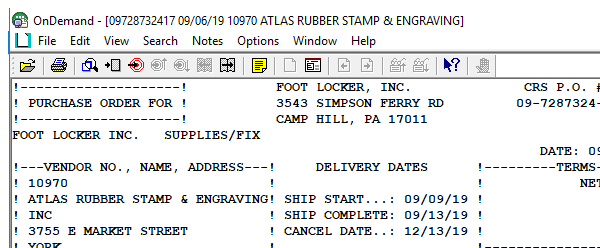
Workflow: PO_SaveAs_PDF

Step 1: Attach Window 'arsgui32.exe OnDemand' on the element in window 'OnDemand*' (arsgui32.exe)

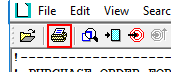
Step 2: click on the push button 'Print the document'

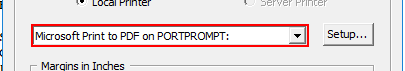
Step 3: select "Microsoft Print to PDF on PORTPROMPT:" in 'Microsoft print to PDF' in window 'Print' (arsgui32.exe)

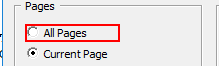
Step 4: click on the button 'All Pages' in window 'Print' (arsgui32.exe)

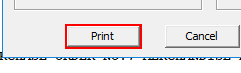
Step 5: click on the button 'Print' in window 'Print' (arsgui32.exe)

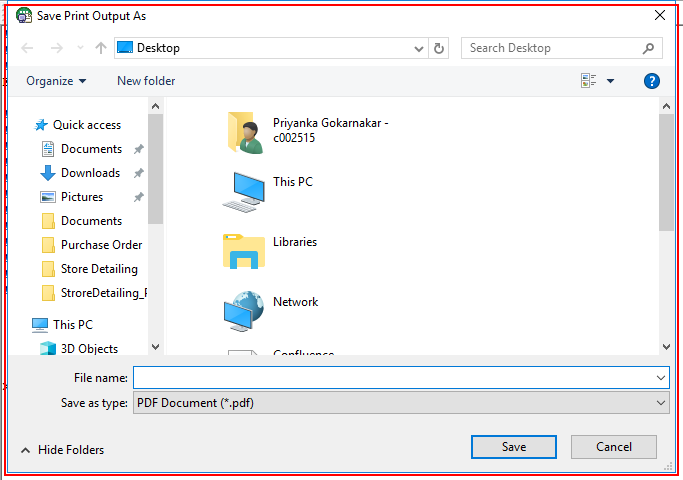
Step 6: find the dialog in window 'Save Print Output As' (arsgui32.exe)

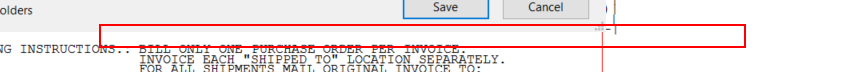
Step 7 [then]: type [out_pdfFileName] into the text box 'File name:'

Step 8 [then]: type [out_pdfFileName] in window 'Save Print Output As' (arsgui32.exe) (same screen as step 7)

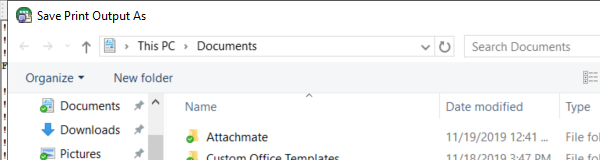
Step 9: Attach Window-Click Image on the dialog in window 'Save Print Output As' (arsgui32.exe)

Step 10 [try]: Attach Window-Click Save on the dialog in window 'Save Print Output As' (arsgui32.exe) (same screen as step 9)

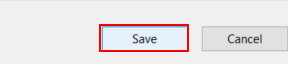
Step 11 [try]: click on the push button 'Save'

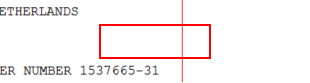
Step 12 [then]: click on the button 'Save' in window 'Save Print Output As' (arsgui32.exe)

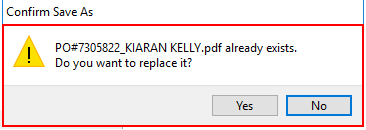
Step 13 [then]: find the button 'Yes' in window 'Confirm Save As' (arsgui32.exe)

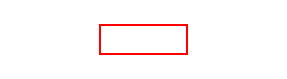
Step 14 [then]: click on the button 'No' in window 'Confirm Save As' (arsgui32.exe)

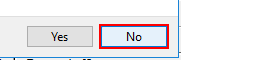
Step 15 [then]: click on the button 'No' in window 'Confirm Save As' (arsgui32.exe)

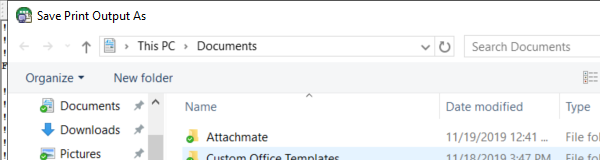
Step 16 [then]: Attach Window - Click image cancle on the dialog in window 'Save Print Output As' (arsgui32.exe)

Step 17 [try]: Attach Window 'arsgui32.exe Save' on the dialog in window 'Save Print Output As' (arsgui32.exe) (same screen as step 16)

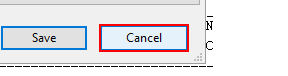
Step 18: click on the push button 'Cancel' in window 'Save Print Output As' (arsgui32.exe)

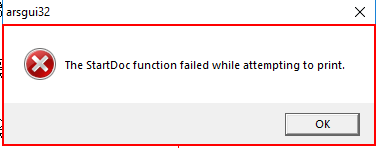
Step 19 [then]: find the dialog 'arsgui32' in window 'arsgui32' (arsgui32.exe)

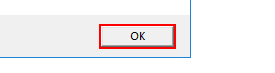
Step 20 [then]: click on 'OK Button' in window 'arsgui32' (arsgui32.exe)

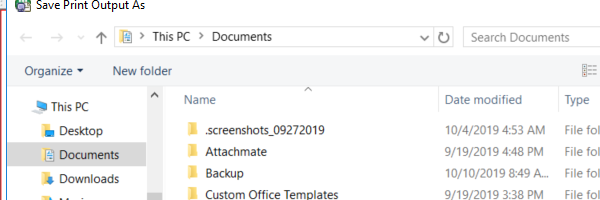
Step 21 [then]: Attach Window 'arsgui32.exe Save' on the dialog in window 'Save Print Output As' (arsgui32.exe)

Step 22 [then]: type [out_pdfFileName] into the text box 'File name:' (same screen as step 7)

Step 23 [then]: type [out_pdfFileName] in window 'Save Print Output As' (arsgui32.exe) (same screen as step 7)

Step 24: click on the button 'Save' (same screen as step 12)

Step 25 [then]: click on the button 'Save' in window 'Save' (same screen as step 12)

Step 26 [then]: find 'Confirm Save As' in window 'Confirm Save As' (arsgui32.exe) (same screen as step 13)

Step 27 [then]: click on the button 'No' in window 'Confirm Save As' (arsgui32.exe) (same screen as step 15)

Step 28: click on 'Cancel' (same screen as step 18)

Step 29: find the dialog 'arsgui32' in window 'arsgui32' (arsgui32.exe) (same screen as step 19)

Step 30 [then]: click on 'OK Button' in window 'arsgui32' (arsgui32.exe) (same screen as step 20)

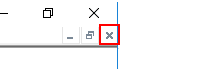
Step 31: click on 'Close' in window 'OnDemand*' (arsgui32.exe)